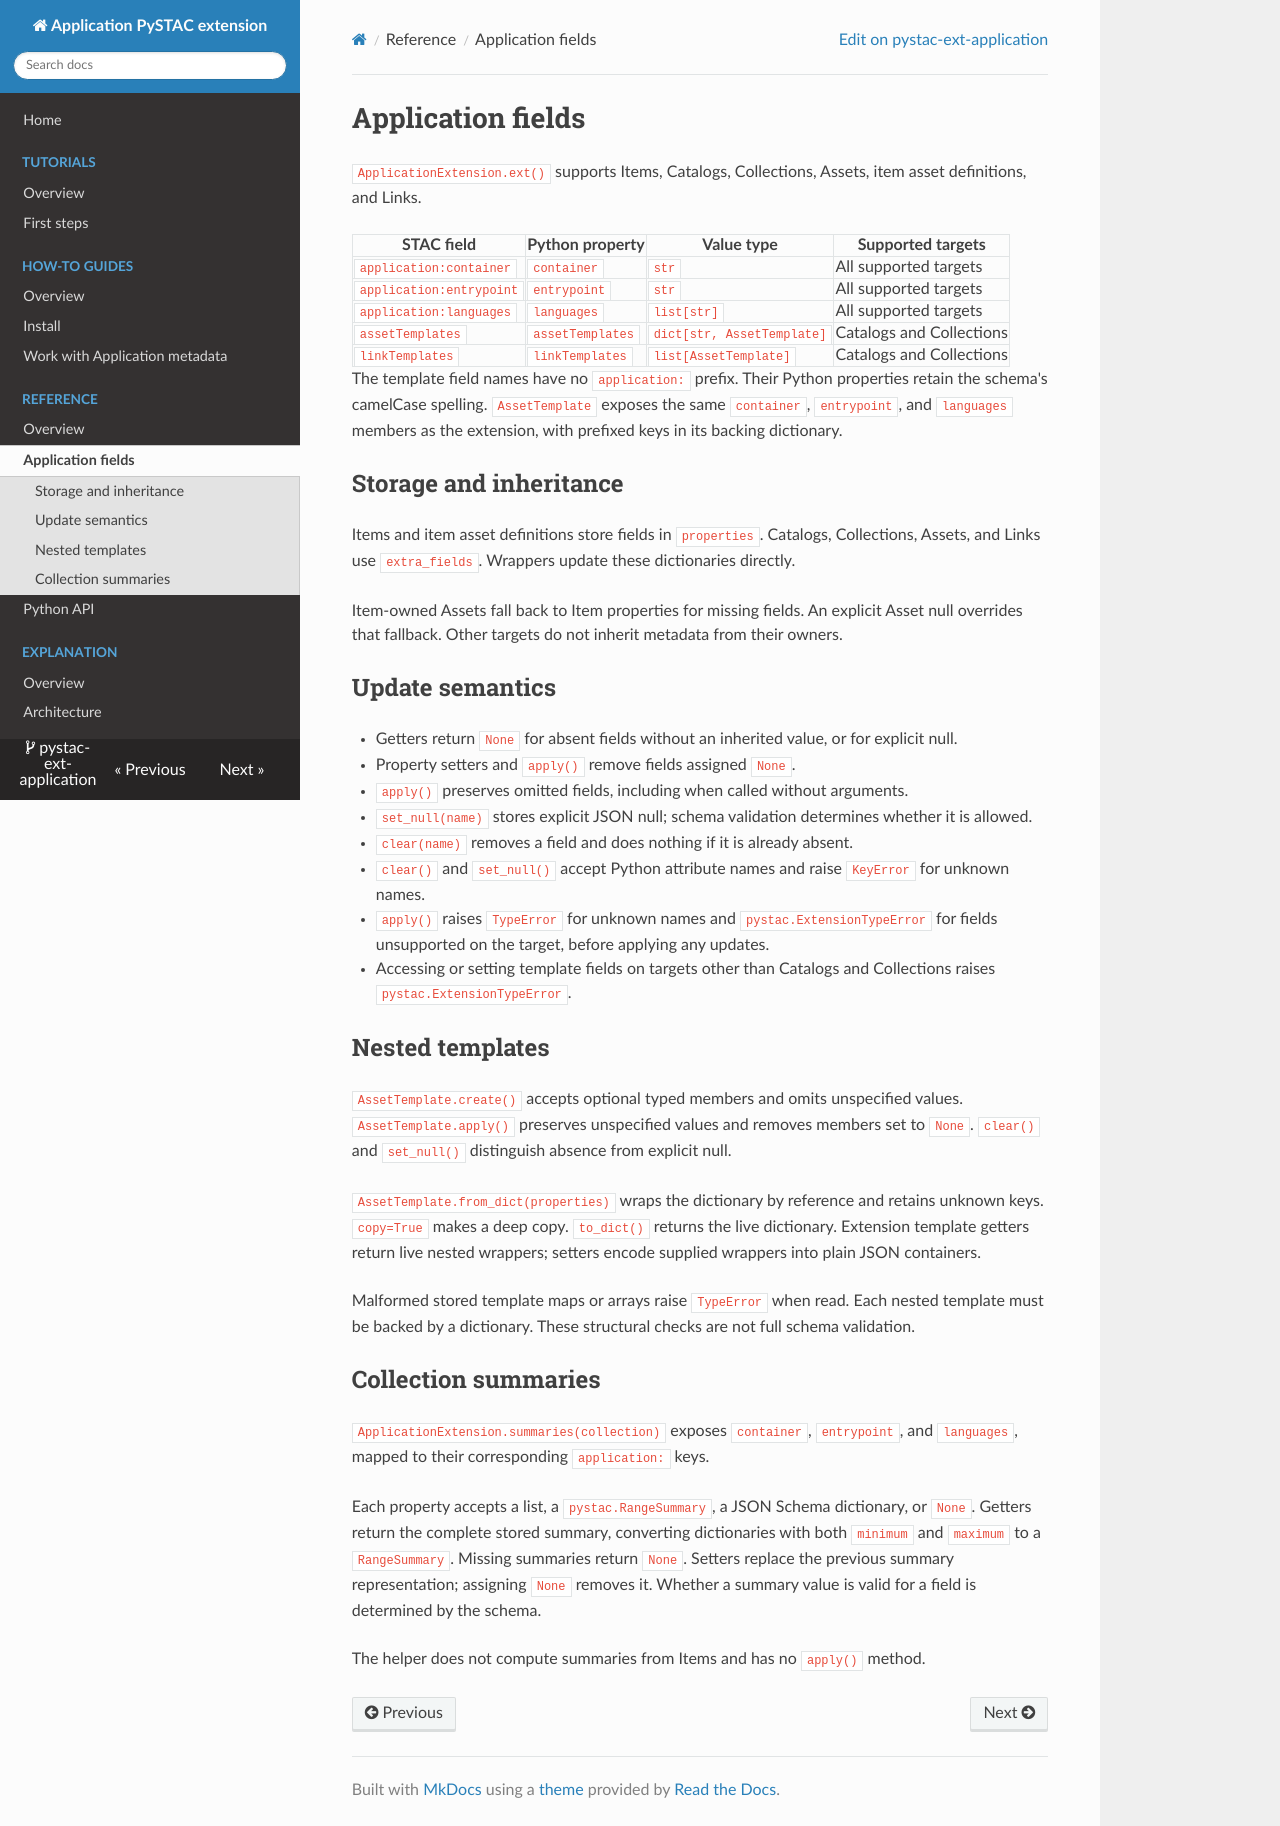

repository: Terradue/pystac-ext-application · page: reference/fields/index.html · generator: mkdocs

<!--
Copyright 2026 Terradue

Licensed under the Apache License, Version 2.0 (the "License");
you may not use this file except in compliance with the License.
You may obtain a copy of the License at

    http://www.apache.org/licenses/LICENSE-2.0

Unless required by applicable law or agreed to in writing, software
distributed under the License is distributed on an "AS IS" BASIS,
WITHOUT WARRANTIES OR CONDITIONS OF ANY KIND, either express or implied.
See the License for the specific language governing permissions and
limitations under the License.
-->

# Application fields

`ApplicationExtension.ext()` supports Items, Catalogs, Collections, Assets, item asset definitions, and Links.

| STAC field | Python property | Value type | Supported targets |
| --- | --- | --- | --- |
| `application:container` | `container` | `str` | All supported targets |
| `application:entrypoint` | `entrypoint` | `str` | All supported targets |
| `application:languages` | `languages` | `list[str]` | All supported targets |
| `assetTemplates` | `assetTemplates` | `dict[str, AssetTemplate]` | Catalogs and Collections |
| `linkTemplates` | `linkTemplates` | `list[AssetTemplate]` | Catalogs and Collections |

The template field names have no `application:` prefix. Their Python properties retain the schema's camelCase spelling. `AssetTemplate` exposes the same `container`, `entrypoint`, and `languages` members as the extension, with prefixed keys in its backing dictionary.

## Storage and inheritance

Items and item asset definitions store fields in `properties`. Catalogs, Collections, Assets, and Links use `extra_fields`. Wrappers update these dictionaries directly.

Item-owned Assets fall back to Item properties for missing fields. An explicit Asset null overrides that fallback. Other targets do not inherit metadata from their owners.

## Update semantics

- Getters return `None` for absent fields without an inherited value, or for explicit null.
- Property setters and `apply()` remove fields assigned `None`.
- `apply()` preserves omitted fields, including when called without arguments.
- `set_null(name)` stores explicit JSON null; schema validation determines whether it is allowed.
- `clear(name)` removes a field and does nothing if it is already absent.
- `clear()` and `set_null()` accept Python attribute names and raise `KeyError` for unknown names.
- `apply()` raises `TypeError` for unknown names and `pystac.ExtensionTypeError` for fields unsupported on the target, before applying any updates.
- Accessing or setting template fields on targets other than Catalogs and Collections raises `pystac.ExtensionTypeError`.

## Nested templates

`AssetTemplate.create()` accepts optional typed members and omits unspecified values. `AssetTemplate.apply()` preserves unspecified values and removes members set to `None`. `clear()` and `set_null()` distinguish absence from explicit null.

`AssetTemplate.from_dict(properties)` wraps the dictionary by reference and retains unknown keys. `copy=True` makes a deep copy. `to_dict()` returns the live dictionary. Extension template getters return live nested wrappers; setters encode supplied wrappers into plain JSON containers.

Malformed stored template maps or arrays raise `TypeError` when read. Each nested template must be backed by a dictionary. These structural checks are not full schema validation.

## Collection summaries

`ApplicationExtension.summaries(collection)` exposes `container`, `entrypoint`, and `languages`, mapped to their corresponding `application:` keys.

Each property accepts a list, a `pystac.RangeSummary`, a JSON Schema dictionary, or `None`. Getters return the complete stored summary, converting dictionaries with both `minimum` and `maximum` to a `RangeSummary`. Missing summaries return `None`. Setters replace the previous summary representation; assigning `None` removes it. Whether a summary value is valid for a field is determined by the schema.

The helper does not compute summaries from Items and has no `apply()` method.
